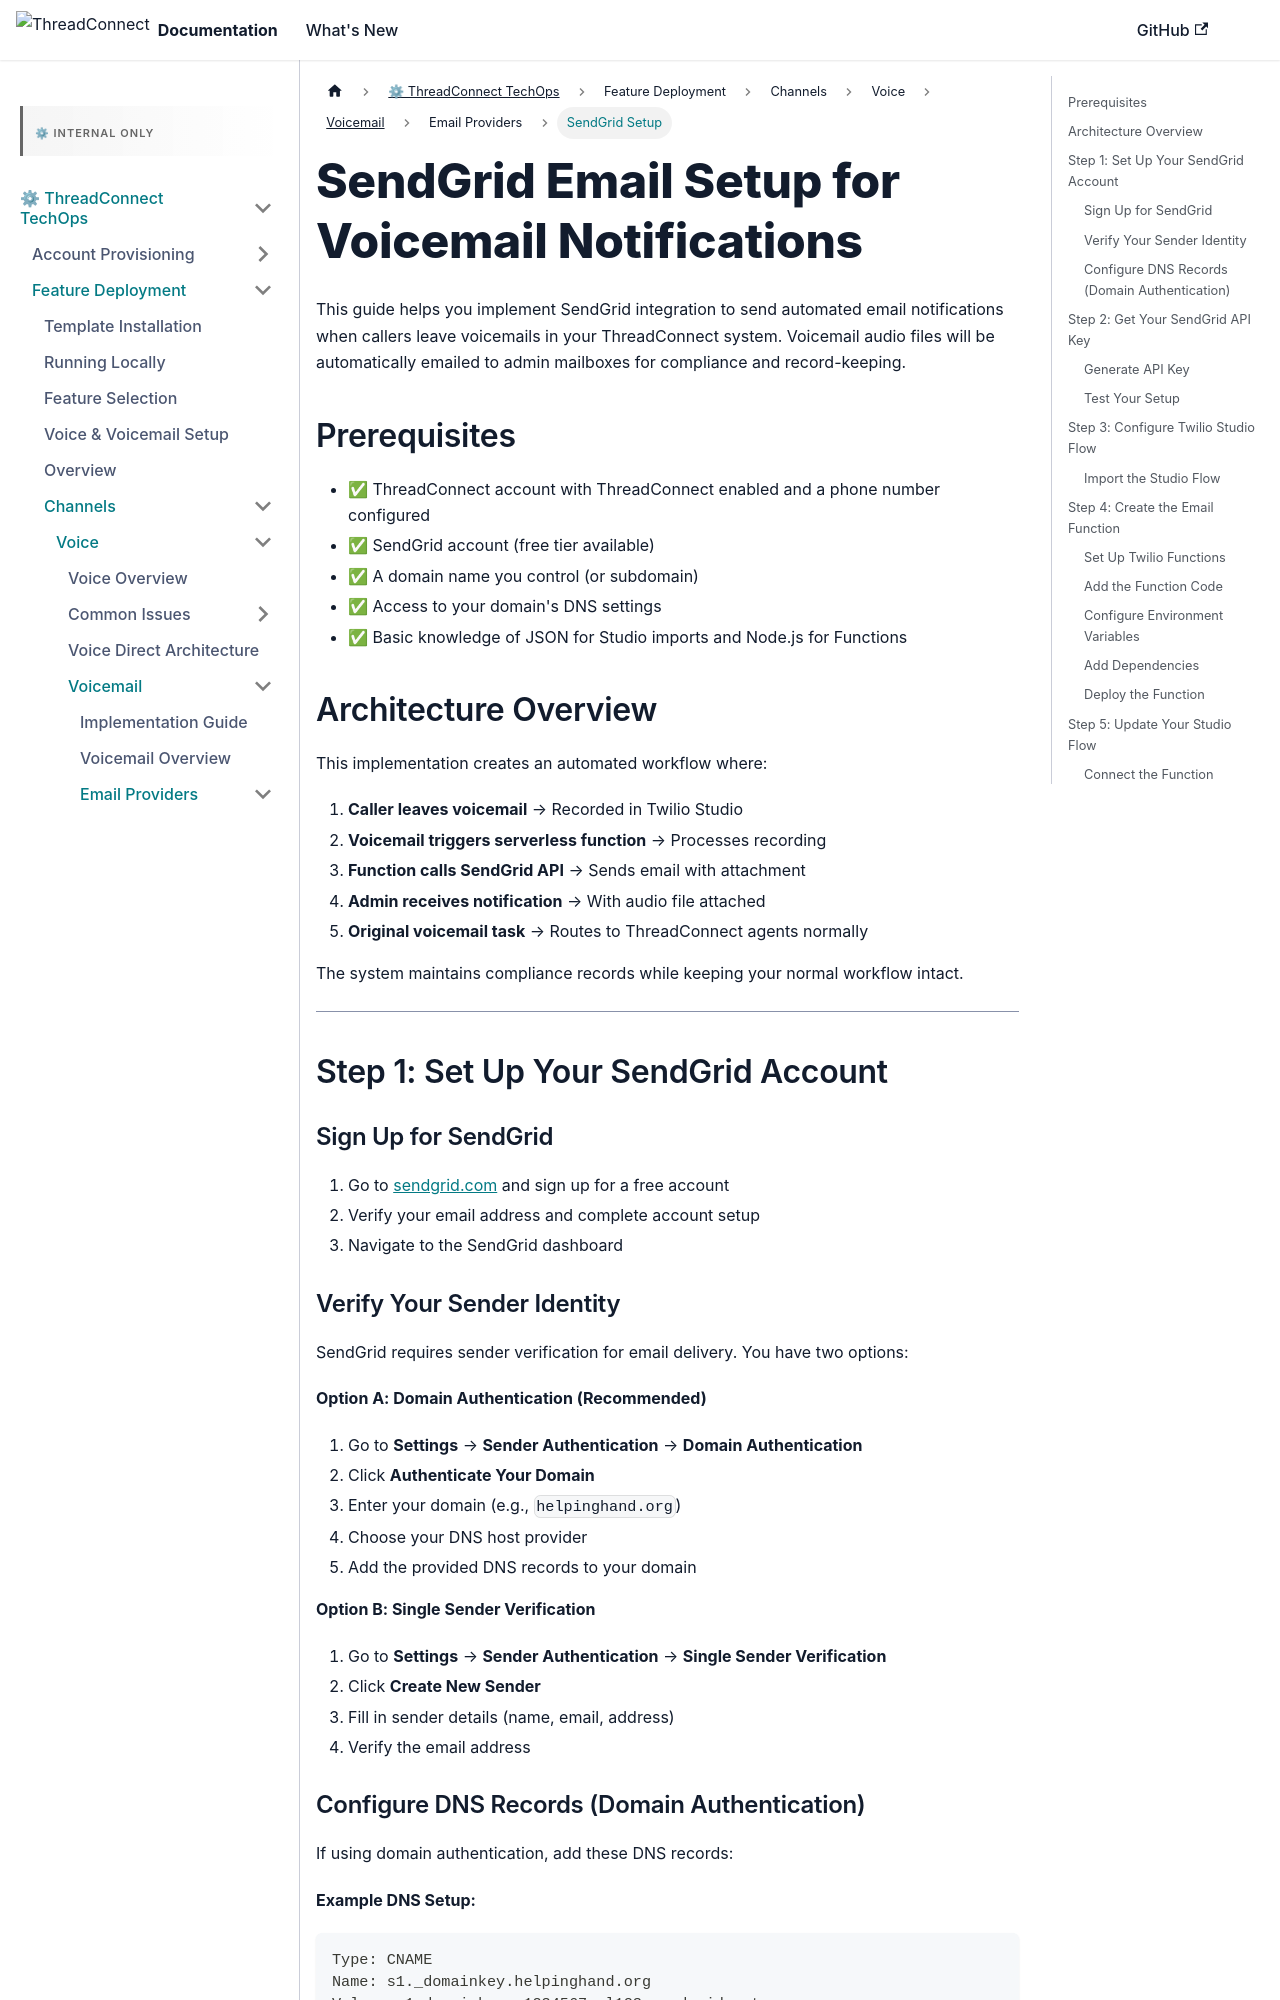

repository: ConnieML/docs.connie · page: techops/feature-deployment/feature-management/channels/voice/voicemail/email-providers/sendgrid-setup.html · generator: docusaurus

---
sidebar_label: SendGrid Setup
sidebar_position: 2
title: "SendGrid Email Integration Setup"
---

# SendGrid Email Setup for Voicemail Notifications

This guide helps you implement SendGrid integration to send automated email notifications when callers leave voicemails in your ThreadConnect system. Voicemail audio files will be automatically emailed to admin mailboxes for compliance and record-keeping.

## Prerequisites

- ✅ ThreadConnect account with ThreadConnect enabled and a phone number configured
- ✅ SendGrid account (free tier available)
- ✅ A domain name you control (or subdomain)
- ✅ Access to your domain's DNS settings
- ✅ Basic knowledge of JSON for Studio imports and Node.js for Functions

## Architecture Overview

This implementation creates an automated workflow where:

1. **Caller leaves voicemail** → Recorded in Twilio Studio
2. **Voicemail triggers serverless function** → Processes recording
3. **Function calls SendGrid API** → Sends email with attachment
4. **Admin receives notification** → With audio file attached
5. **Original voicemail task** → Routes to ThreadConnect agents normally

The system maintains compliance records while keeping your normal workflow intact.

---

## Step 1: Set Up Your SendGrid Account

### Sign Up for SendGrid

1. Go to [sendgrid.com](https://sendgrid.com) and sign up for a free account
2. Verify your email address and complete account setup
3. Navigate to the SendGrid dashboard

### Verify Your Sender Identity

SendGrid requires sender verification for email delivery. You have two options:

**Option A: Domain Authentication (Recommended)**
1. Go to **Settings** → **Sender Authentication** → **Domain Authentication**
2. Click **Authenticate Your Domain**
3. Enter your domain (e.g., `helpinghand.org`)
4. Choose your DNS host provider
5. Add the provided DNS records to your domain

**Option B: Single Sender Verification**
1. Go to **Settings** → **Sender Authentication** → **Single Sender Verification**
2. Click **Create New Sender**
3. Fill in sender details (name, email, address)
4. Verify the email address
